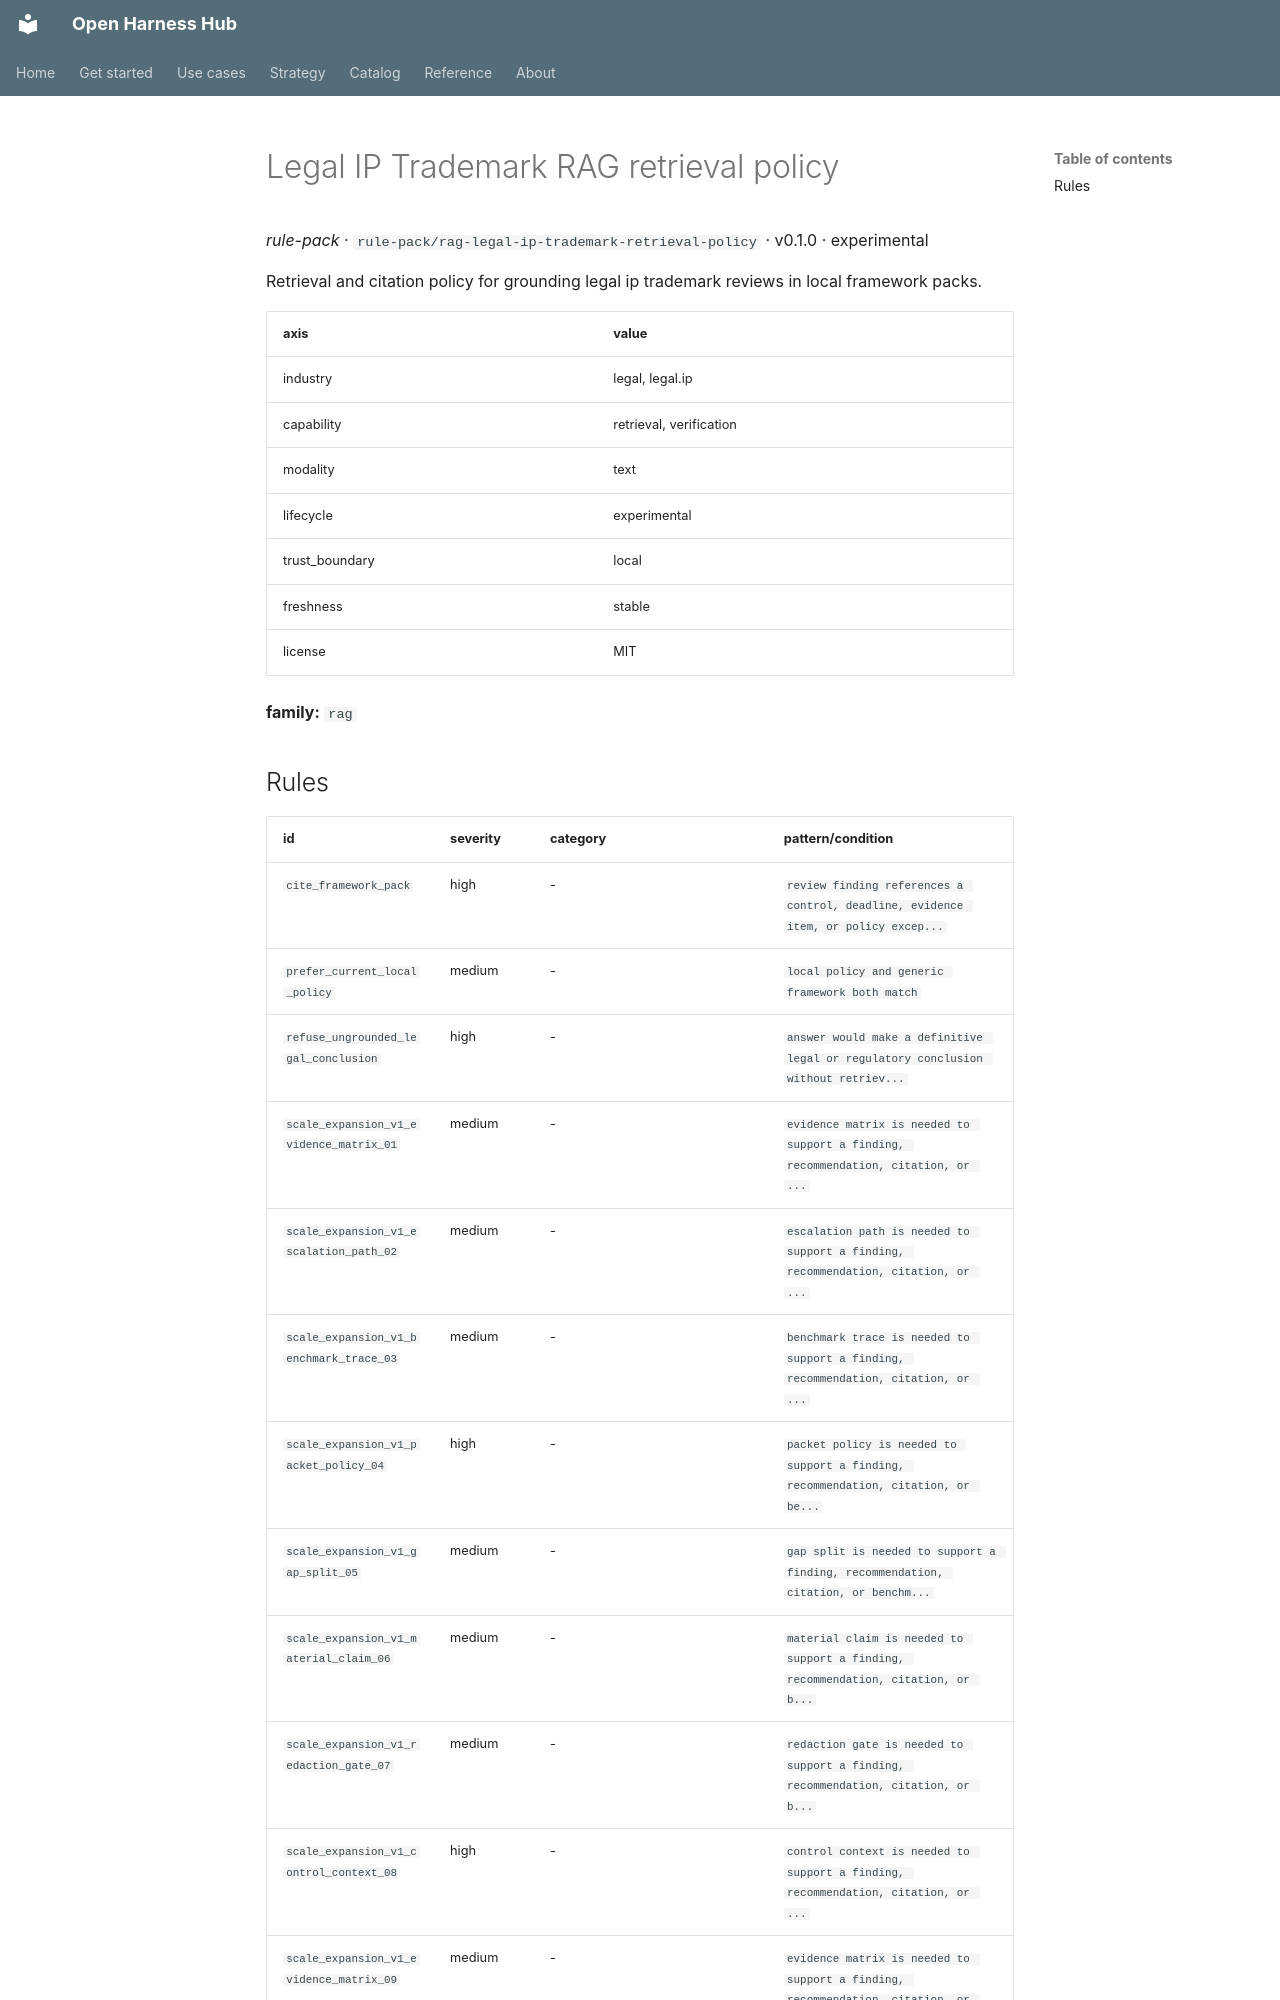

repository: Amarel-Taylor-Scott/open-harness-hub · page: catalog/rule-pack_rag-legal-ip-trademark-retrieval-policy/index.html · generator: mkdocs

# Legal IP Trademark RAG retrieval policy

*rule-pack* · `rule-pack/rag-legal-ip-trademark-retrieval-policy` · v0.1.0 · experimental

Retrieval and citation policy for grounding legal ip trademark reviews in local framework packs.

| axis | value |
|---|---|
| industry | legal, legal.ip |
| capability | retrieval, verification |
| modality | text |
| lifecycle | experimental |
| trust_boundary | local |
| freshness | stable |
| license | MIT |



**family:** `rag`
